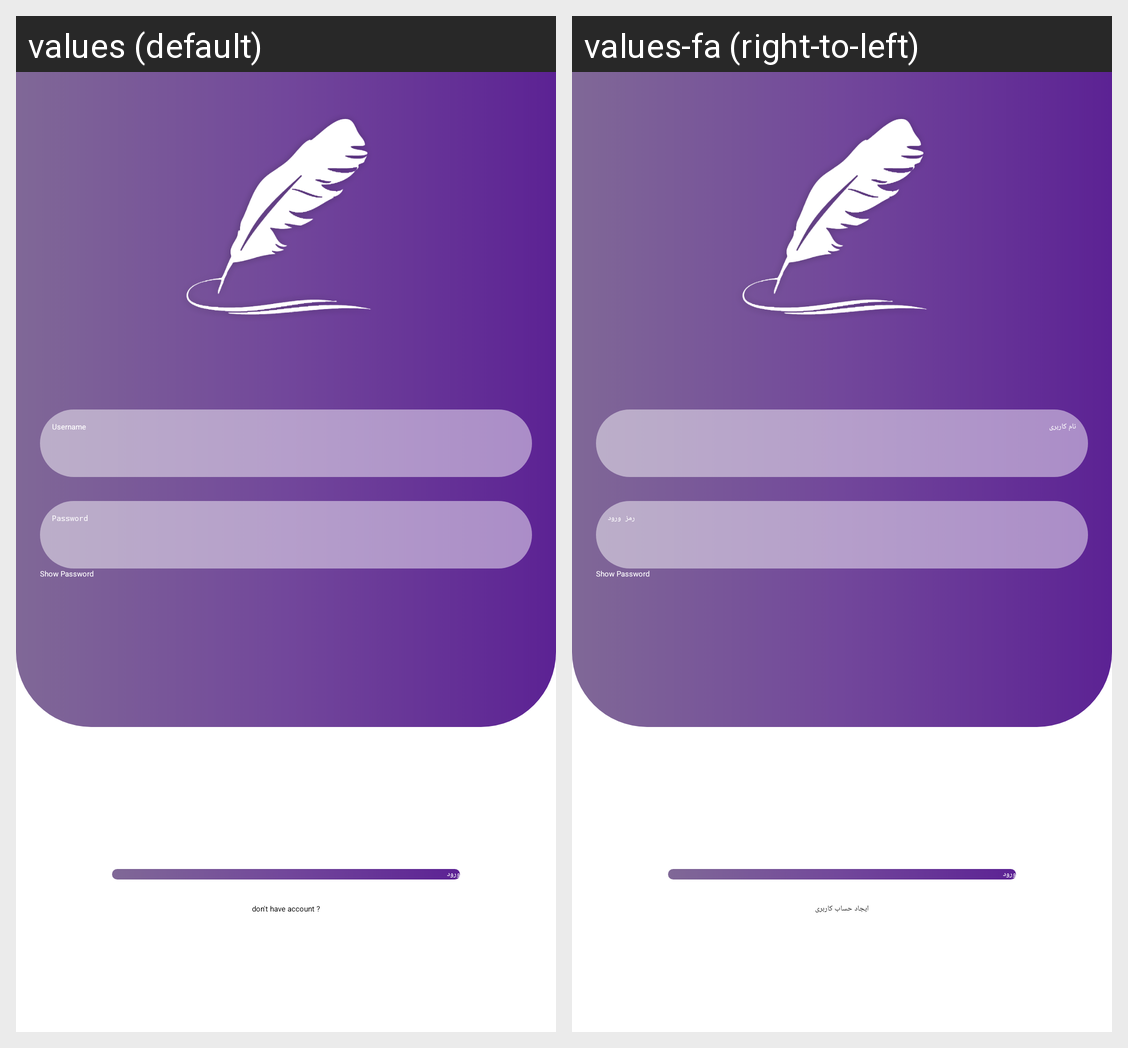

Strings drawn on this Android screen and how each of the app's shown locales translates them:
Android screen res/layout/activity_login.xml rendered under 2 locales, left to right: values (default), values-fa (right-to-left). Device: Nexus 5 (rendered at 1080×1920; each locale shown at half size, 540×960, under a caption strip naming it); theme Theme.TestApp.
Strings drawn on this screen, with the default value and each locale's value (text and hints the layout hard-codes, and strings that could not be matched under every locale, appear in the picture but are not listed):

username
  values: Username
  values-fa: نام کاربری

password
  values: Password
  values-fa: رمز ورود

dont_have_account
  values: don't have account ?
  values-fa: ایجاد حساب کاربری
